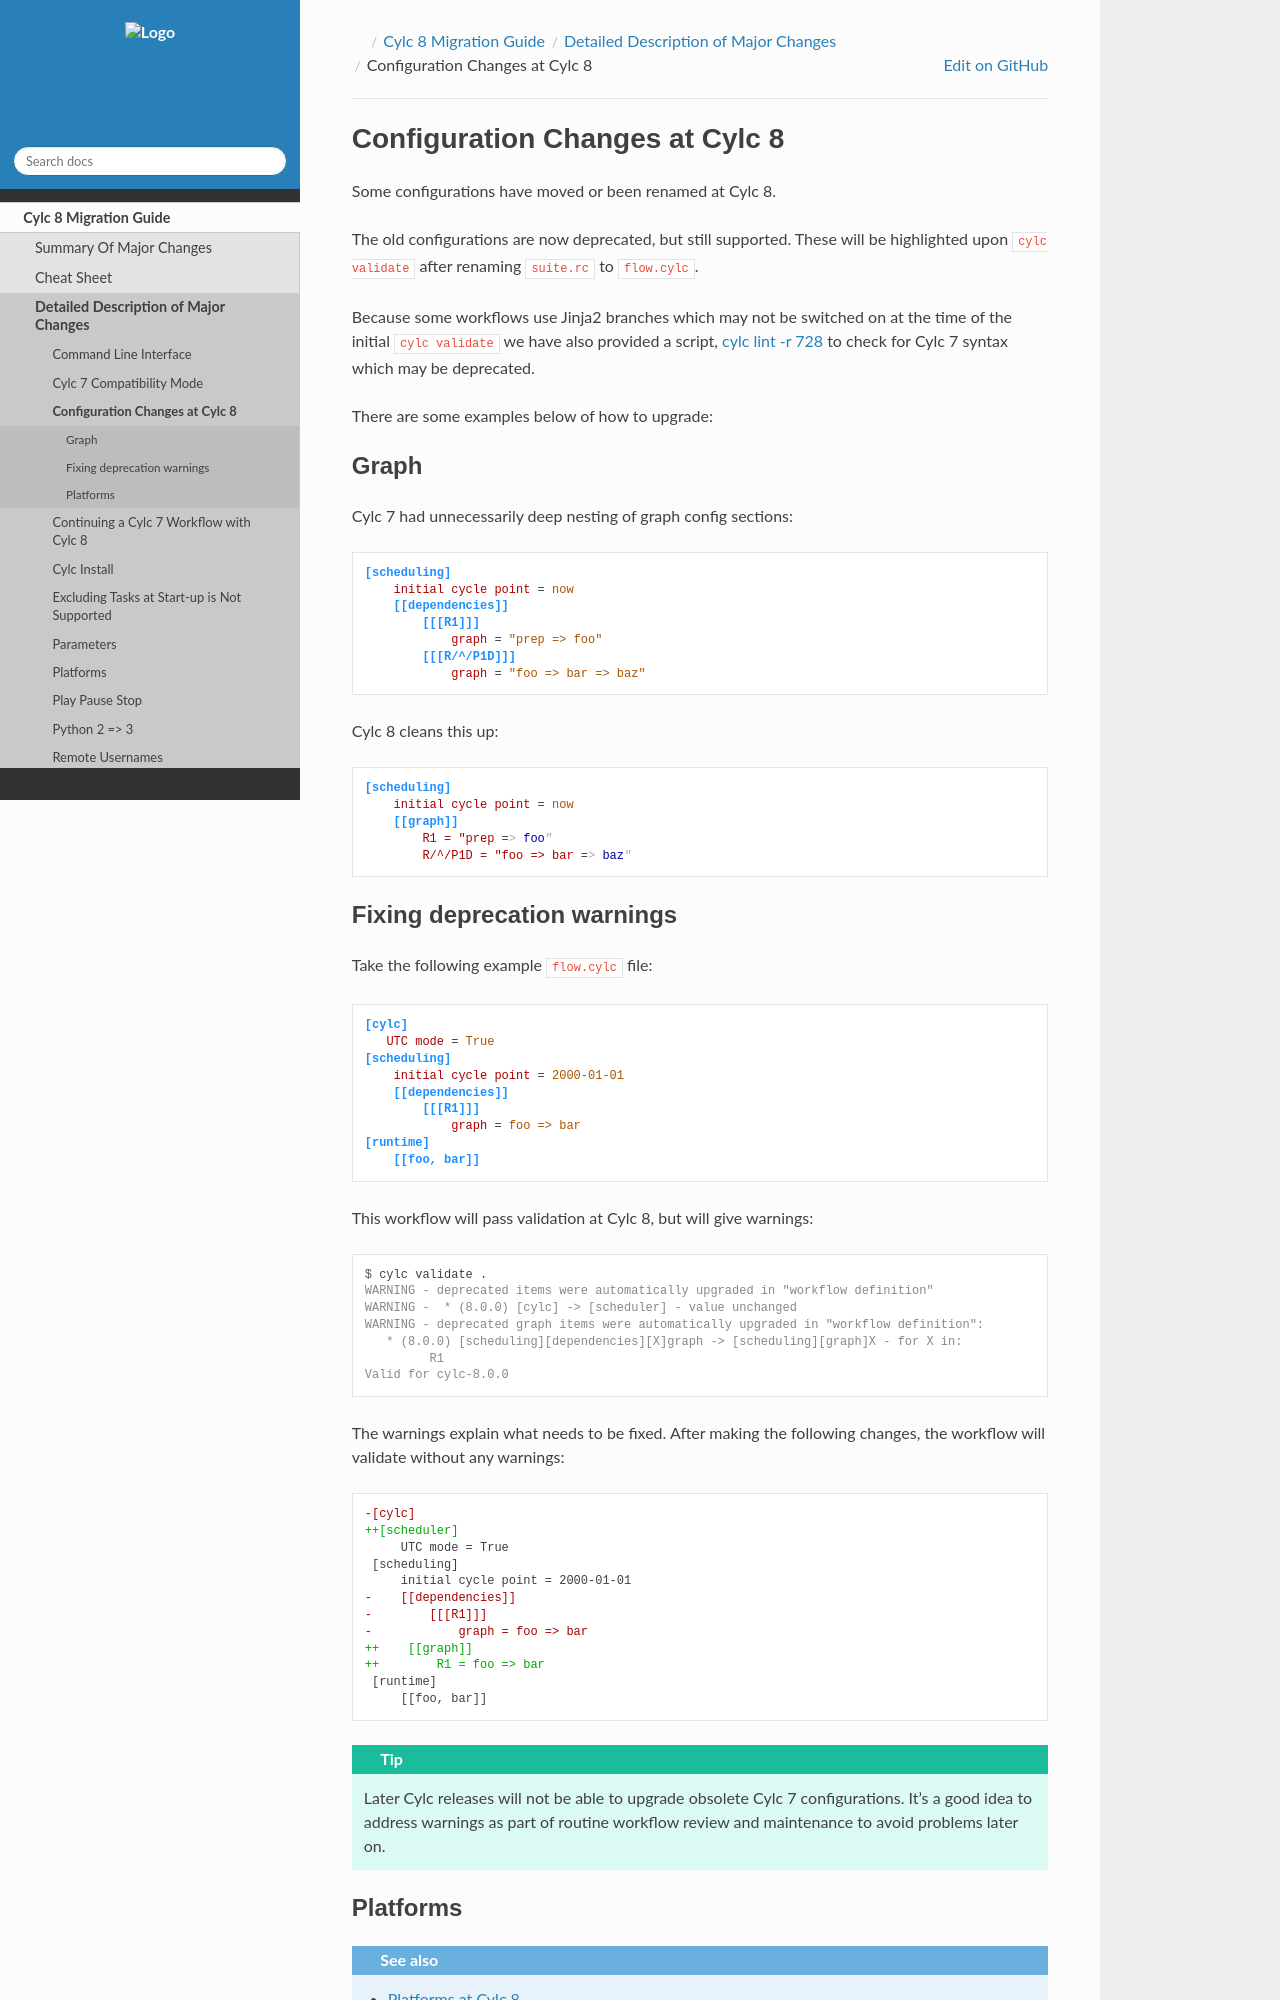

repository: cylc/cylc-doc · page: nightly_8.7/html/7-to-8/major-changes/config-changes.html · generator: jekyll

.. _configuration-changes:

Configuration Changes at Cylc 8
===============================

Some configurations have moved or been renamed at Cylc 8.

The old configurations are now deprecated, but still supported.
These will be highlighted upon ``cylc validate`` after renaming ``suite.rc``
to ``flow.cylc``.

Because some workflows use Jinja2 branches which may not be switched on at
the time of the initial ``cylc validate`` we have also provided
a script, :ref:`cylc lint -r 728 <cylc_lint_script>` to check for Cylc 7
syntax which may be deprecated.

There are some examples below of how to upgrade:


.. _7-to-8.graph_syntax:

Graph
-----

Cylc 7 had unnecessarily deep nesting of graph config sections:

.. code-block:: cylc

   [scheduling]
       initial cycle point = now
       [[dependencies]]
           [[[R1]]]
               graph = "prep => foo"
           [[[R/^/P1D]]]
               graph = "foo => bar => baz"

Cylc 8 cleans this up:

.. code-block:: cylc

   [scheduling]
       initial cycle point = now
       [[graph]]
           R1 = "prep => foo"
           R/^/P1D = "foo => bar => baz"
